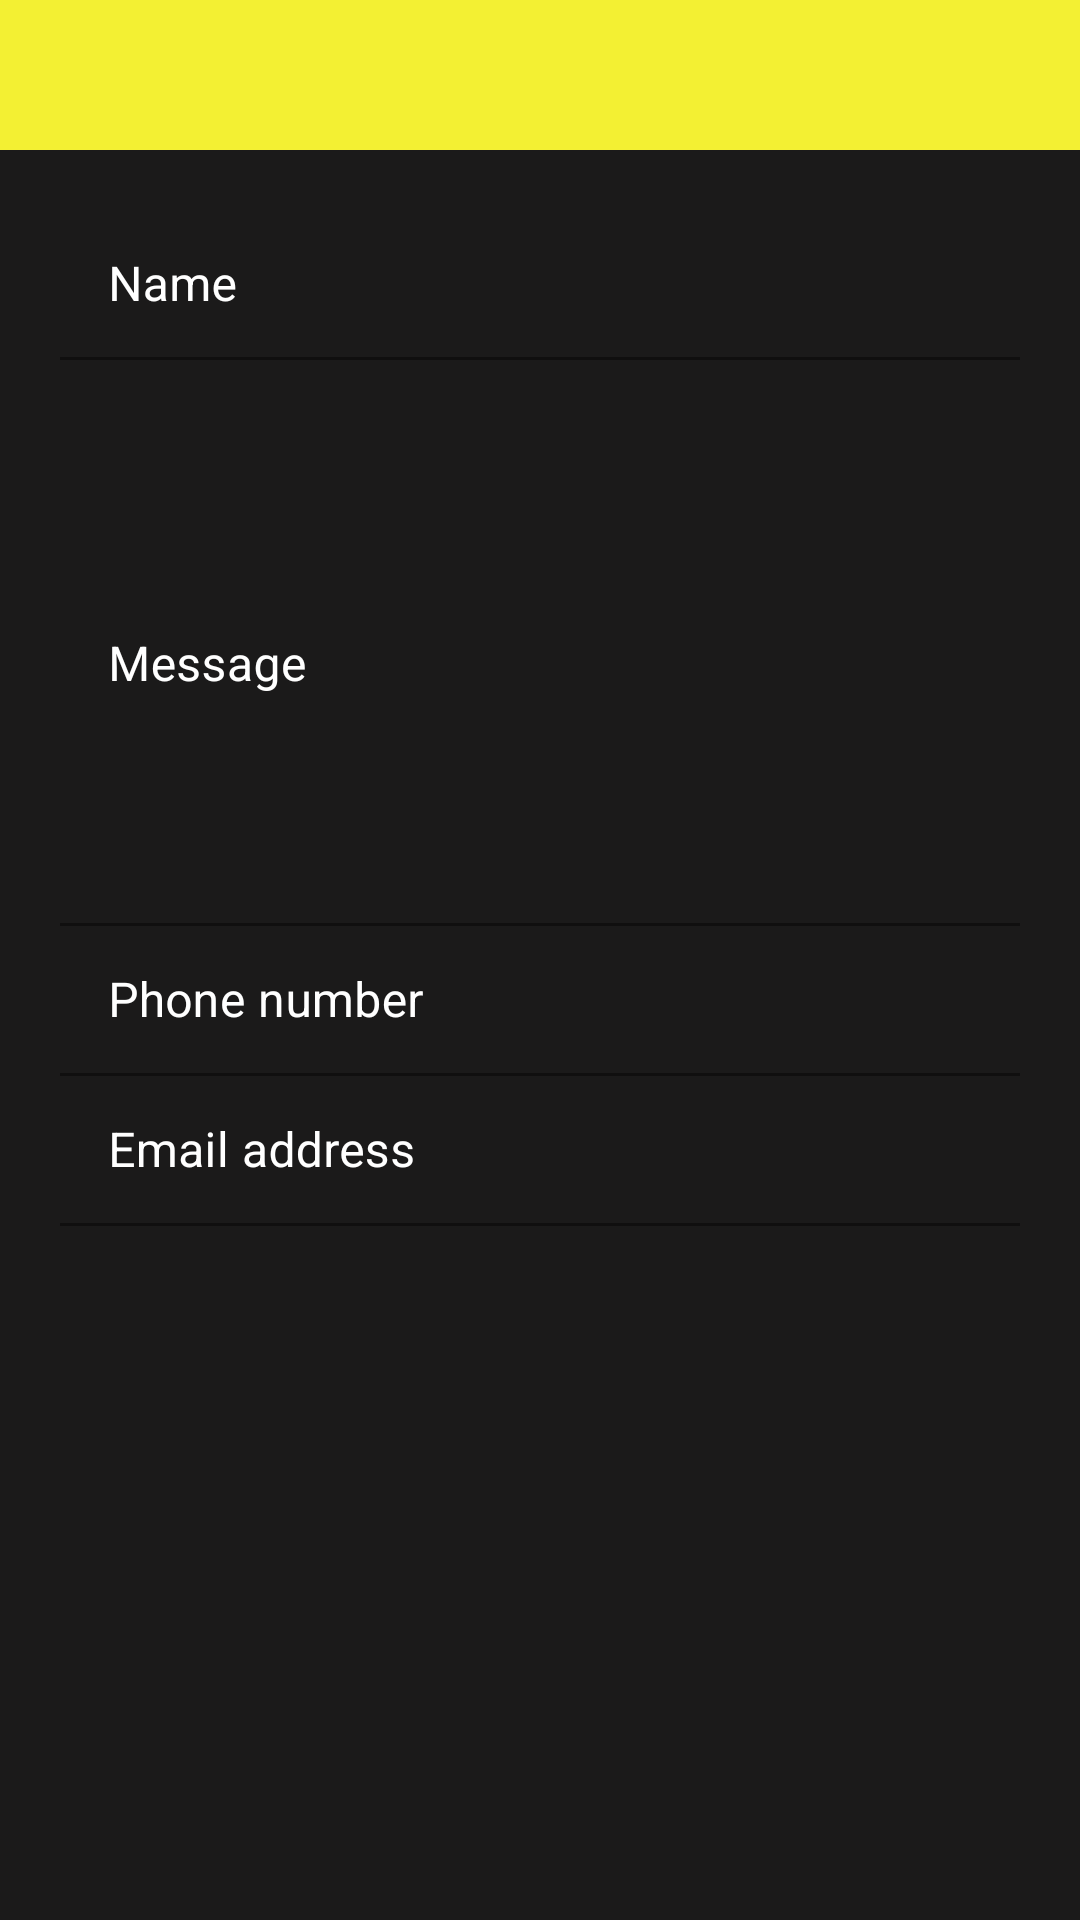

This screen was rendered from an Android layout file. Write that file and the resources it references.
<!-- AndroidManifest.xml: application theme Theme.MyForms -->
<!-- res/layout/activity_textarea2.xml -->
<?xml version="1.0" encoding="utf-8"?>
<LinearLayout xmlns:android="http://schemas.android.com/apk/res/android"
    xmlns:app="http://schemas.android.com/apk/res-auto"
    xmlns:tools="http://schemas.android.com/tools"
    android:layout_width="match_parent"
    android:orientation="vertical"
    android:background="@color/lightblack"
    android:layout_height="match_parent"
    tools:context=".textareaActivity2">
    <LinearLayout
        android:layout_width="match_parent"
        android:layout_height="wrap_content"
        android:background="@color/yellow"
        android:orientation="horizontal">
        <ImageView
            android:layout_width="40dp"
            android:layout_height="30dp"
            android:layout_marginTop="10dp"
            android:layout_margin="10dp"
            android:src="@drawable/baseline_arrow_back_24"
            android:layout_marginLeft="20dp"
            />

        <ImageView
            android:layout_width="40dp"
            android:layout_height="30dp"
            android:layout_marginTop="10dp"
            android:layout_marginLeft="280dp"
            android:src="@drawable/baseline_check_24"
            />
    </LinearLayout>
    <LinearLayout
        android:layout_width="match_parent"
        android:layout_height="wrap_content"
        android:orientation="vertical"
        >
        <com.google.android.material.textfield.TextInputLayout
            android:layout_width="match_parent"
            android:layout_height="50dp"
            android:layout_marginLeft="20dp"
            android:layout_marginTop="20dp"
            app:hintTextColor="#E10852"
            android:textColorHint="@color/white"

            android:layout_marginRight="20dp"
            app:boxStrokeColor="@color/yellow"
            style="@style/ThemeOverlay.Material3.AutoCompleteTextView.OutlinedBox"
            android:hint="Name" >

            <com.google.android.material.textfield.TextInputEditText
                android:layout_width="match_parent"
                android:layout_height="wrap_content"
                android:background="@color/white"
                android:backgroundTint="@color/lightblack"
                />
        </com.google.android.material.textfield.TextInputLayout>
        <com.google.android.material.textfield.TextInputLayout
            android:layout_width="match_parent"
            android:layout_height="wrap_content"
            android:layout_marginLeft="20dp"
            app:hintTextColor="#E10852"
            android:textColorHint="@color/white"

            android:layout_marginRight="20dp"
            app:boxStrokeColor="@color/yellow"
            style="@style/ThemeOverlay.Material3.AutoCompleteTextView.OutlinedBox"
            android:hint="Message" >

            <com.google.android.material.textfield.TextInputEditText
                android:layout_width="match_parent"
                android:layout_height="wrap_content"
                android:background="@color/white"
                android:inputType="textMultiLine"
                android:lines="8"
                android:backgroundTint="@color/lightblack"
                />
        </com.google.android.material.textfield.TextInputLayout>
        <com.google.android.material.textfield.TextInputLayout
        android:layout_width="match_parent"
        android:layout_height="50dp"
        android:layout_marginLeft="20dp"
        app:hintTextColor="#E10852"
        android:textColorHint="@color/white"

        android:layout_marginRight="20dp"
        app:boxStrokeColor="@color/yellow"
        style="@style/ThemeOverlay.Material3.AutoCompleteTextView.OutlinedBox"
        android:hint="Phone number" >

        <com.google.android.material.textfield.TextInputEditText
            android:layout_width="match_parent"
            android:layout_height="wrap_content"
            android:background="@color/white"
            android:inputType="number"
            android:backgroundTint="@color/lightblack"
            />
    </com.google.android.material.textfield.TextInputLayout><com.google.android.material.textfield.TextInputLayout
        android:layout_width="match_parent"
        android:layout_height="50dp"
        android:layout_marginLeft="20dp"
        app:hintTextColor="#E10852"
        android:textColorHint="@color/white"
        android:layout_marginRight="20dp"
        app:boxStrokeColor="@color/yellow"
        style="@style/ThemeOverlay.Material3.AutoCompleteTextView.OutlinedBox"
        android:hint="Email address" >

        <com.google.android.material.textfield.TextInputEditText
            android:layout_width="match_parent"
            android:layout_height="wrap_content"
            android:background="@color/white"
            android:inputType="textEmailAddress"
            android:backgroundTint="@color/lightblack"
            />
    </com.google.android.material.textfield.TextInputLayout>



    </LinearLayout>
</LinearLayout>
<!-- resources referenced by this layout -->
<resources>
  <color name="lightblack">#1B1A1A</color>
  <color name="white">#FFFFFFFF</color>
  <color name="yellow">#F3F033</color>
  <style name="Theme.MyForms" parent="Theme.MaterialComponents.DayNight.DarkActionBar">
          
          <item name="colorPrimary">@color/purple_500</item>
          <item name="colorPrimaryVariant">@color/purple_700</item>
          <item name="colorOnPrimary">@color/white</item>
          
          <item name="colorSecondary">@color/teal_200</item>
          <item name="colorSecondaryVariant">@color/teal_700</item>
          <item name="colorOnSecondary">@color/black</item>
          
          <item name="android:statusBarColor">?attr/colorPrimaryVariant</item>
          
      </style>
  <color name="purple_500">#FF6200EE</color>
  <color name="purple_700">#FF3700B3</color>
  <color name="teal_200">#FF03DAC5</color>
  <color name="teal_700">#FF018786</color>
  <color name="black">#FF000000</color>
</resources>
